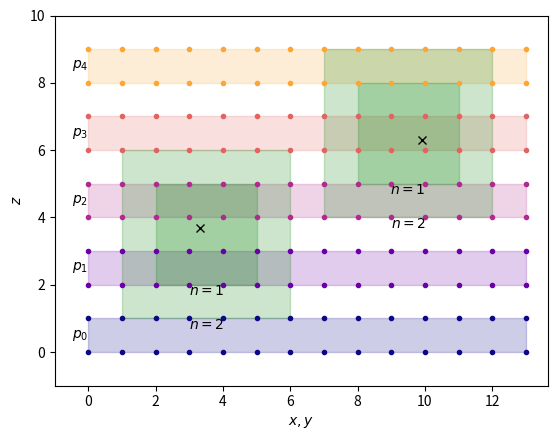

Here is the Python script that generated this plot:
import matplotlib.pyplot as plt
import matplotlib.patches as mpatches
import math

def main():
    slab = 2
    nproc = 5
    f = plt.figure(figsize = (6, 4.5))
    a = f.add_subplot(111)
    for p in range(nproc):
        color = plt.get_cmap('plasma')(p*1./nproc)
        a.add_patch(
                mpatches.Rectangle(
                        [0, p*slab],
                        slab*(nproc+2)-1, 1,
                        color = color,
                        alpha = .2))
        a.text(-.5, p*slab+.5, '$p_{0}$'.format(p),
               verticalalignment = 'center')
        for y in range((nproc+2)*slab):
            a.plot([y, y],
                   range(p*slab, (p+1)*slab),
                   marker = '.',
                   linestyle = 'none',
                   color = color)
    for X, Y in [(9.9, 6.3),
                 (3.3, 3.7)]:
        a.plot([X], [Y],
               color = 'black',
               marker = 'x')
        for n in [1, 2]:
            a.add_patch(
                    mpatches.Rectangle(
                            [math.floor(X-n), math.floor(Y-n)],
                            2*n+1, 2*n+1,
                            color = 'green',
                            alpha = .2))
            a.text(math.floor(X)+.5, math.floor(Y - n)-.3,
                   '$n = {0}$'.format(n),
                   horizontalalignment = 'center')
    a.set_ylim(bottom = -1, top = 10)
    a.set_xlim(left = -1)
    a.set_ylabel('$z$')
    a.set_xlabel('$x,y$')
    a.set_aspect('equal')
    f.tight_layout()
    f.savefig('interp_problem.pdf')
    return None

if __name__ == '__main__':
    main()

